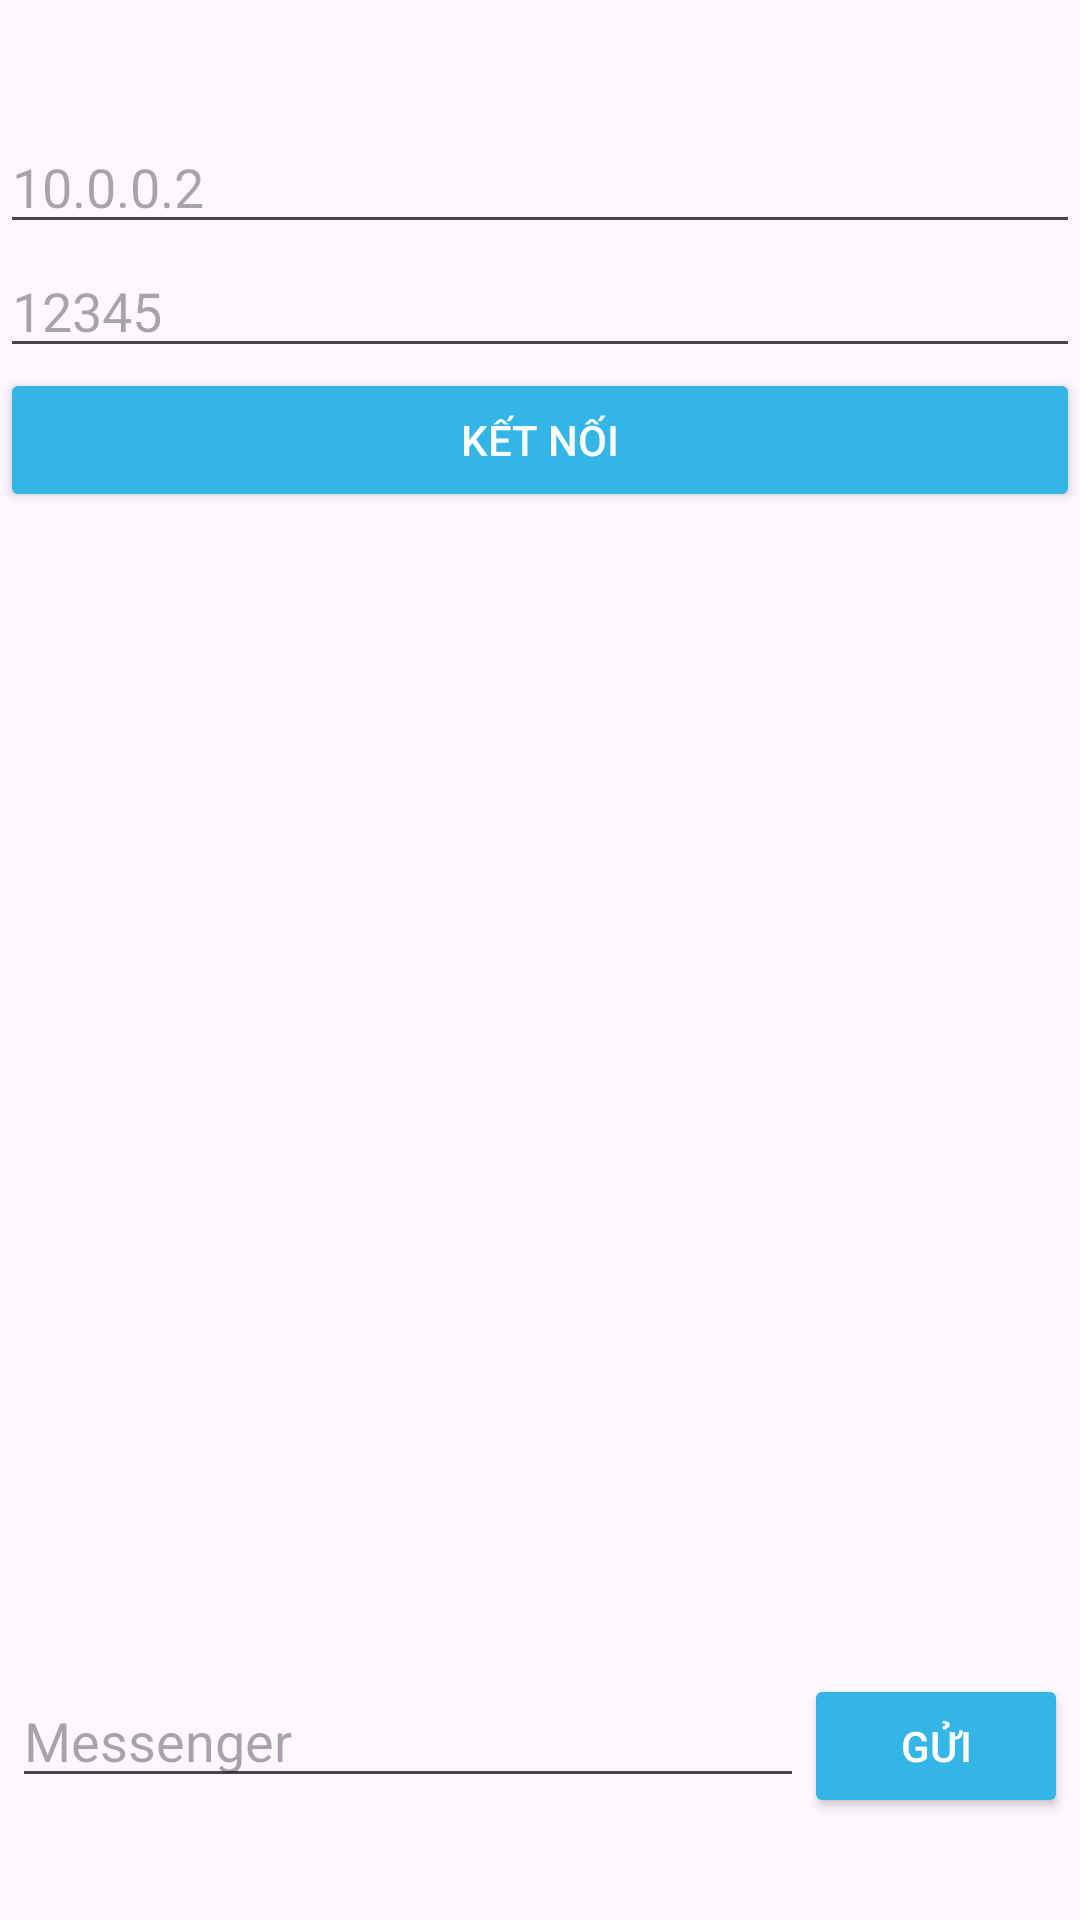

Reconstruct the res/layout file that produces this screen, plus the resources it refers to.
<!-- AndroidManifest.xml: application theme Theme.LV4_Android -->
<!-- res/layout/activity_chatmesseger.xml -->
<?xml version="1.0" encoding="utf-8"?>
<androidx.constraintlayout.widget.ConstraintLayout xmlns:android="http://schemas.android.com/apk/res/android"
    xmlns:app="http://schemas.android.com/apk/res-auto"
    xmlns:tools="http://schemas.android.com/tools"
    android:id="@+id/main"
    android:layout_width="match_parent"
    android:layout_height="match_parent"
    tools:context=".MainActivity">

    
    <androidx.constraintlayout.widget.ConstraintLayout
        android:layout_width="match_parent"
        android:layout_height="match_parent"
        app:layout_constraintBottom_toBottomOf="parent"
        app:layout_constraintEnd_toEndOf="parent"
        app:layout_constraintStart_toStartOf="parent"
        app:layout_constraintTop_toTopOf="parent">

        <EditText
            android:id="@+id/edtIP"
            android:layout_width="match_parent"
            android:layout_height="wrap_content"
            android:layout_marginTop="40dp"
            android:hint="10.0.0.2"
            android:inputType="text"
            app:layout_constraintEnd_toEndOf="parent"
            app:layout_constraintStart_toStartOf="parent"
            app:layout_constraintTop_toTopOf="parent" />

        <EditText
            android:id="@+id/edtPort"
            android:layout_width="match_parent"
            android:layout_height="wrap_content"
            android:hint="12345"
            android:inputType="text"
            app:layout_constraintEnd_toEndOf="parent"
            app:layout_constraintStart_toStartOf="parent"
            app:layout_constraintTop_toBottomOf="@+id/edtIP" />

        <Button
            android:id="@+id/btnKetNoi"
            android:layout_width="match_parent"
            android:layout_height="wrap_content"
            android:backgroundTint="@android:color/holo_blue_light"
            android:text="Kết nối"
            android:textColor="@android:color/white"
            app:layout_constraintEnd_toEndOf="parent"
            app:layout_constraintStart_toStartOf="parent"
            app:layout_constraintTop_toBottomOf="@+id/edtPort" />

        <ScrollView
            android:id="@+id/scrollView"
            android:layout_width="0dp"
            android:layout_height="0dp"
            app:layout_constraintBottom_toTopOf="@+id/messageLayout"
            app:layout_constraintEnd_toEndOf="parent"
            app:layout_constraintStart_toStartOf="parent"
            app:layout_constraintTop_toBottomOf="@+id/btnKetNoi">

            <LinearLayout
                android:layout_width="match_parent"
                android:layout_height="wrap_content"
                android:orientation="vertical">

                <TextView
                    android:id="@+id/tvHistory"
                    android:layout_width="match_parent"
                    android:layout_height="wrap_content"
                    android:text="" />
            </LinearLayout>
        </ScrollView>

        <LinearLayout
            android:id="@+id/messageLayout"
            android:layout_width="match_parent"
            android:layout_height="wrap_content"
            android:layout_marginBottom="30dp"
            android:orientation="horizontal"
            android:padding="4dp"
            app:layout_constraintBottom_toBottomOf="parent"
            app:layout_constraintEnd_toEndOf="parent"
            app:layout_constraintStart_toStartOf="parent">

            <EditText
                android:id="@+id/edtMessenger"
                android:layout_width="0dp"
                android:layout_height="wrap_content"
                android:layout_weight="1"
                android:hint="Messenger"
                android:inputType="text" />

            <Button
                android:id="@+id/btnGui"
                android:layout_width="wrap_content"
                android:layout_height="wrap_content"
                android:backgroundTint="@android:color/holo_blue_light"
                android:text="Gửi"
                android:textColor="@android:color/white" />
        </LinearLayout>
    </androidx.constraintlayout.widget.ConstraintLayout>

    

    

    

    

</androidx.constraintlayout.widget.ConstraintLayout>
<!-- resources referenced by this layout -->
<resources>
  <style name="Theme.LV4_Android" parent="Base.Theme.LV4_Android" />
  <style name="Base.Theme.LV4_Android" parent="Theme.Material3.DayNight.NoActionBar">
          
          
      </style>
</resources>
